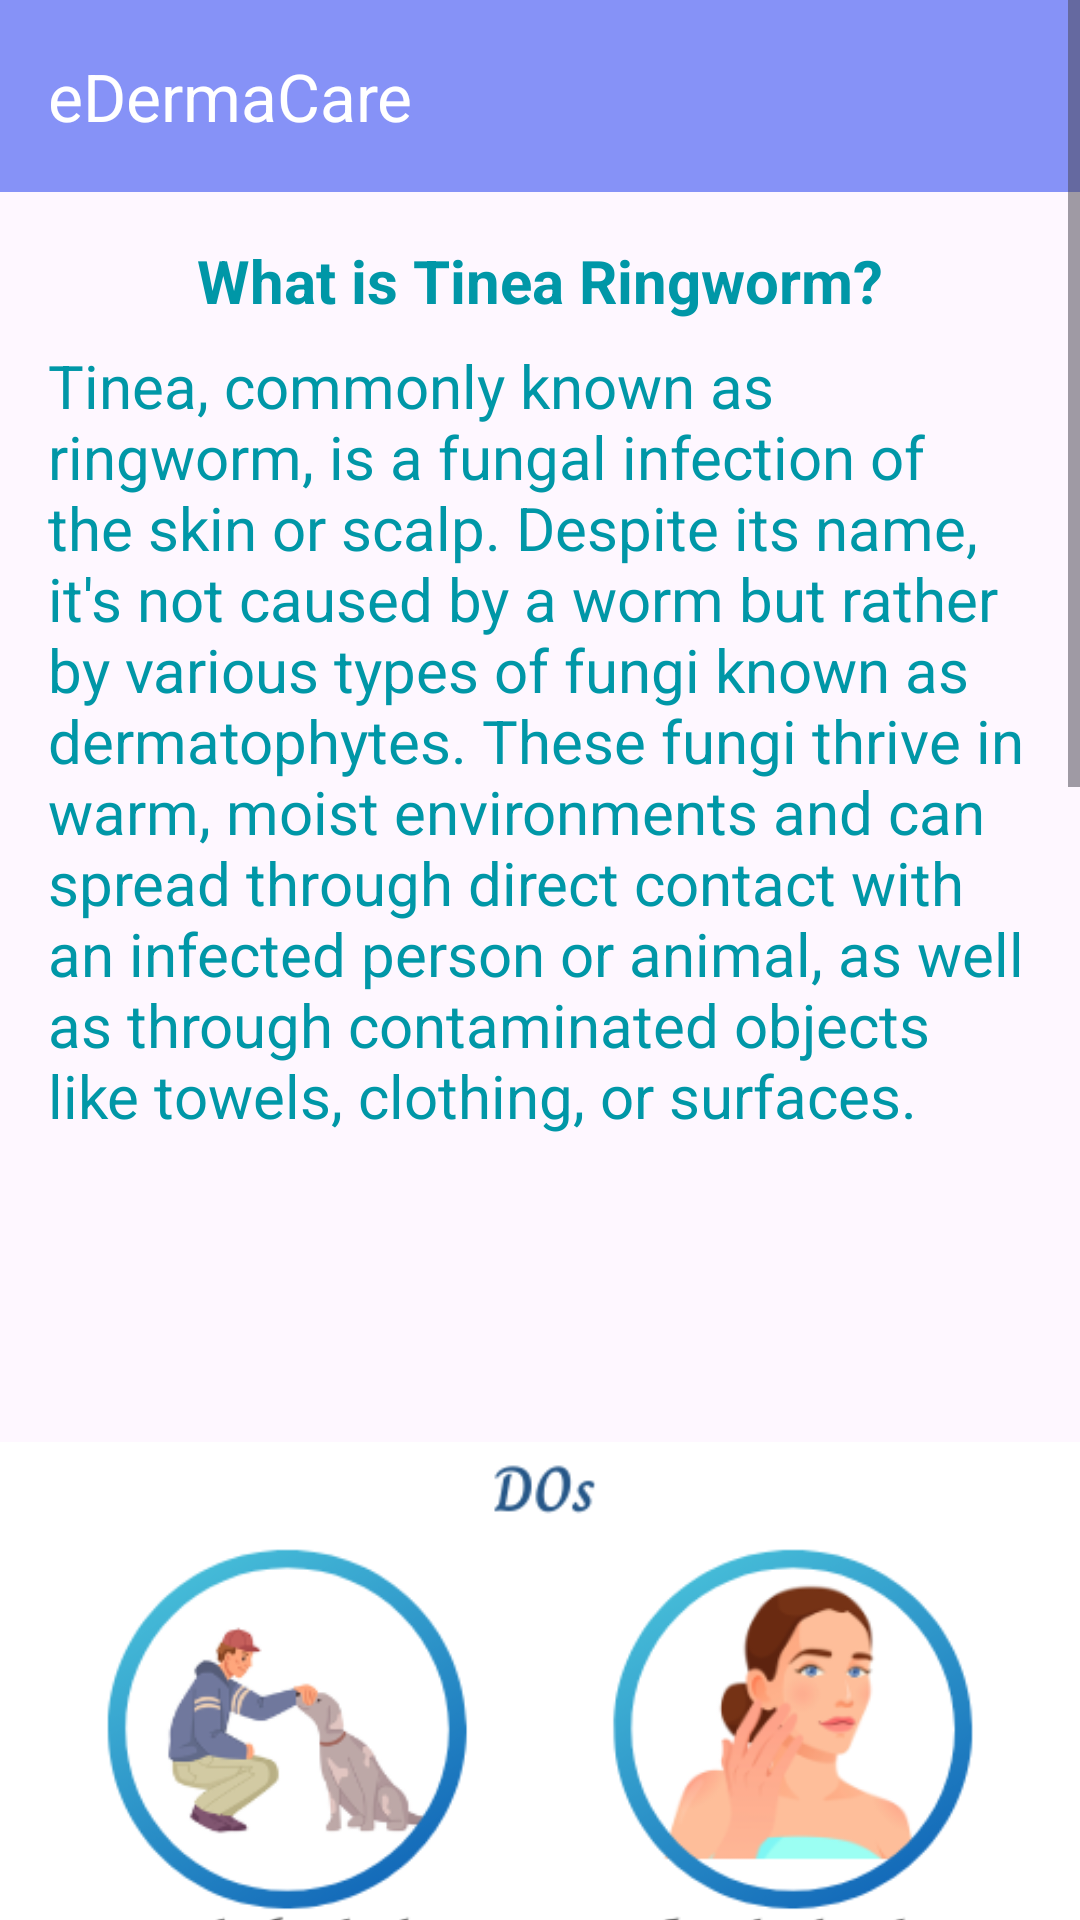

The Android layout XML behind this screen, and the referenced resources:
<!-- AndroidManifest.xml: application theme Theme.EDermaCareLatestt -->
<!-- res/layout/ringworm.xml -->
<?xml version="1.0" encoding="utf-8"?>
<ScrollView
    xmlns:android="http://schemas.android.com/apk/res/android"
    xmlns:app="http://schemas.android.com/apk/res-auto"
    android:layout_width="match_parent"
    android:layout_height="match_parent">

    <LinearLayout
        android:layout_width="match_parent"
        android:layout_height="wrap_content"
        android:orientation="vertical">
        <androidx.appcompat.widget.Toolbar
            android:id="@+id/toolbar"
            android:layout_width="match_parent"
            android:layout_height="?attr/actionBarSize"
            android:background="@color/bg"
            app:title="eDermaCare"
            app:titleTextColor="@color/white" />

        
        <TextView
            android:id="@+id/acneHeading"
            android:layout_width="match_parent"
            android:layout_height="wrap_content"
            android:text="What is Tinea Ringworm?"
            android:textAppearance="?android:textAppearanceLarge"
            android:textStyle="bold"
            android:textSize="20sp"
            android:gravity="center"
            android:textColor="#0097A7"
            android:layout_marginTop="16dp"
            android:layout_marginBottom="8dp"/>

        
        <TextView
            android:id="@+id/acneDescription"
            android:layout_width="match_parent"
            android:layout_height="wrap_content"
            android:text="Tinea, commonly known as ringworm, is a fungal infection of the skin or scalp. Despite its name, it's not caused by a worm but rather by various types of fungi known as dermatophytes. These fungi thrive in warm, moist environments and can spread through direct contact with an infected person or animal, as well as through contaminated objects like towels, clothing, or surfaces."
            android:textAppearance="?android:textAppearanceMedium"
            android:gravity="start"
            android:textSize="20sp"
            android:textColor="#0097A7"
            android:layout_marginStart="16dp"
            android:layout_marginEnd="16dp"
            android:layout_marginBottom="16dp"/>

        
        <ImageView
            android:layout_width="match_parent"
            android:layout_height="wrap_content"
            android:src="@drawable/ringworm1"
            android:adjustViewBounds="false"
            android:layout_marginTop="16dp"/>
        <ImageView
            android:layout_width="match_parent"
            android:layout_height="wrap_content"
            android:src="@drawable/ringworm2"
            android:adjustViewBounds="false"
            android:layout_marginTop="16dp"/>

        <Button
            android:id="@+id/gobackButton"
            android:layout_width="200dp"
            android:layout_weight="1"
            android:layout_height="wrap_content"
            android:layout_marginTop="46dp"
            android:layout_marginBottom="40dp"
            android:layout_centerHorizontal="true"
            android:background="@drawable/roud2"
            android:text="Back"
            android:layout_gravity="center_horizontal"
            android:textColor="@android:color/white"
            android:textSize="18sp"/>

        

    </LinearLayout>

</ScrollView>
<!-- resources referenced by this layout -->
<resources>
  <color name="bg">#8692F7</color>
  <color name="white">#FFFFFFFF</color>
  <!-- drawable ringworm1: png bitmap (drawable, 110785 bytes) -->
  <!-- drawable ringworm2: png bitmap (drawable, 145672 bytes) -->
  <!-- drawable roud2 (drawable) -->
  <?xml version="1.0" encoding="utf-8"?>
  <shape xmlns:android="http://schemas.android.com/apk/res/android">
      <solid android:color="#2CA5A1"/>
      <corners
          android:topRightRadius="45dp"
          android:topLeftRadius="45dp"
          android:bottomRightRadius="45dp"
          android:bottomLeftRadius="45dp"
          />
  </shape>
  <style name="Theme.EDermaCareLatestt" parent="Base.Theme.EDermaCareLatestt" />
  <style name="Base.Theme.EDermaCareLatestt" parent="Theme.Material3.DayNight.NoActionBar">
          
          
      </style>
</resources>
